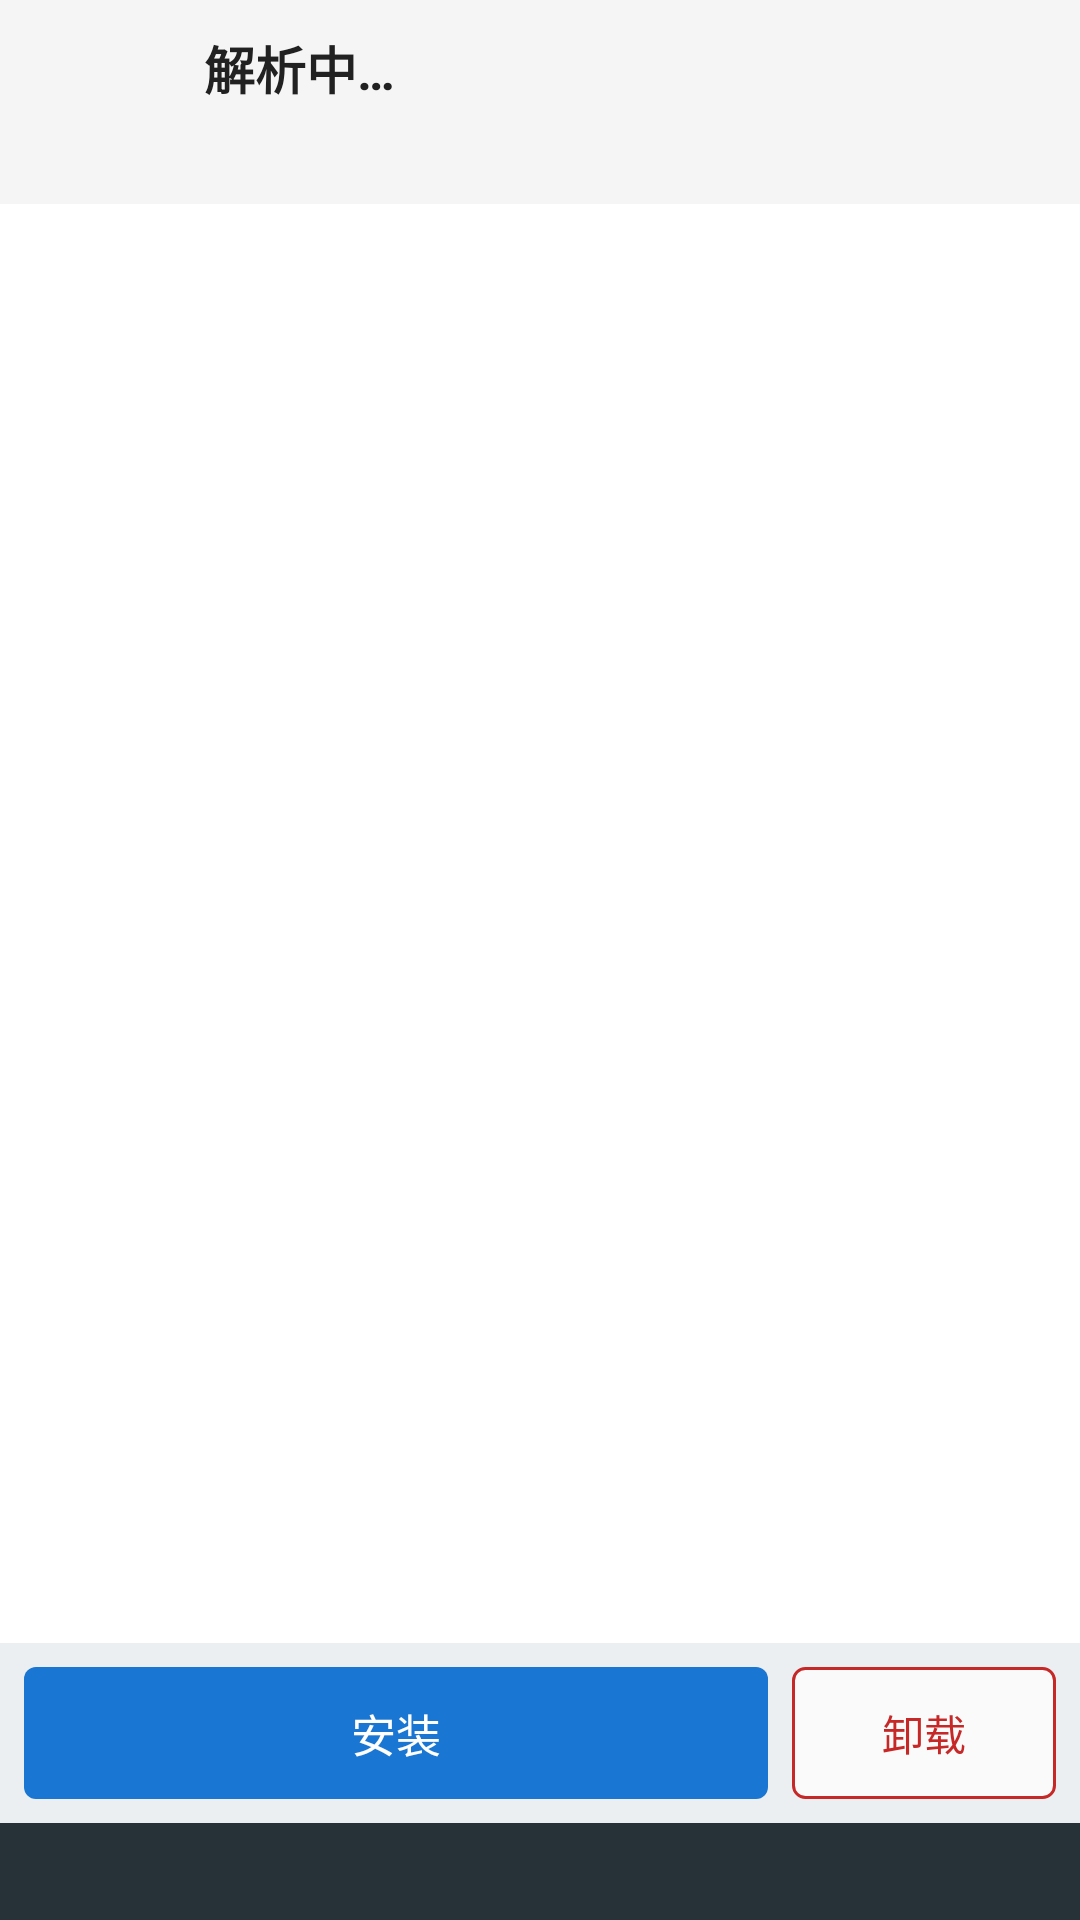

Layout XML and referenced resources for this Android screen:
<!-- AndroidManifest.xml: application theme AppTheme -->
<!-- res/layout/details.xml -->
<?xml version="1.0" encoding="utf-8"?>
<LinearLayout xmlns:android="http://schemas.android.com/apk/res/android"
    android:layout_width="match_parent"
    android:layout_height="match_parent"
    android:orientation="vertical">

    
    <LinearLayout
        android:layout_width="match_parent"
        android:layout_height="wrap_content"
        android:orientation="horizontal"
        android:background="#F5F5F5"
        android:padding="10dp">

        <ImageView
            android:id="@+id/app_icon"
            android:layout_width="48dp"
            android:layout_height="48dp"
            android:contentDescription="@string/title_details" />

        <LinearLayout
            android:layout_width="0dp"
            android:layout_height="wrap_content"
            android:layout_weight="1"
            android:layout_marginLeft="10dp"
            android:orientation="vertical">

            <TextView
                android:id="@+id/app_title"
                android:layout_width="match_parent"
                android:layout_height="wrap_content"
                android:textSize="17sp"
                android:textStyle="bold"
                android:textColor="#212121"
                android:singleLine="true"
                android:ellipsize="middle"
                android:text="解析中…" />

            <TextView
                android:id="@+id/app_subtitle"
                android:layout_width="match_parent"
                android:layout_height="wrap_content"
                android:textSize="12sp"
                android:textColor="#757575"
                android:layout_marginTop="2dp"
                android:singleLine="true"
                android:ellipsize="middle" />
        </LinearLayout>
    </LinearLayout>

    
    <ListView
        android:id="@+id/info_list"
        android:layout_width="match_parent"
        android:layout_height="0dp"
        android:layout_weight="1"
        android:cacheColorHint="#00000000"
        android:divider="#00000000"
        android:dividerHeight="0dp" />

    
    <LinearLayout
        android:layout_width="match_parent"
        android:layout_height="wrap_content"
        android:orientation="vertical"
        android:background="#ECEFF1"
        android:padding="8dp">

        <CheckBox
            android:id="@+id/allow_downgrade"
            android:layout_width="match_parent"
            android:layout_height="wrap_content"
            android:textSize="13sp"
            android:visibility="gone"
            android:text="@string/allow_downgrade" />

        <LinearLayout
            android:layout_width="match_parent"
            android:layout_height="wrap_content"
            android:orientation="horizontal">

            
            <TextView
                android:id="@+id/btn_install"
                android:layout_width="0dp"
                android:layout_height="44dp"
                android:layout_weight="1"
                android:layout_gravity="center_vertical"
                android:background="@drawable/btn_primary"
                android:gravity="center"
                android:singleLine="true"
                android:textSize="15sp"
                android:textColor="#FFFFFF"
                android:text="@string/btn_install" />

            <TextView
                android:id="@+id/btn_uninstall"
                android:layout_width="wrap_content"
                android:layout_height="44dp"
                android:layout_marginLeft="8dp"
                android:layout_gravity="center_vertical"
                android:background="@drawable/btn_danger"
                android:gravity="center"
                android:minWidth="88dp"
                android:paddingLeft="16dp"
                android:paddingRight="16dp"
                android:singleLine="true"
                android:textSize="14sp"
                android:textColor="#C62828"
                android:text="@string/btn_uninstall" />
        </LinearLayout>
    </LinearLayout>

    
    <LinearLayout
        android:id="@+id/status_area"
        android:layout_width="match_parent"
        android:layout_height="wrap_content"
        android:orientation="vertical"
        android:background="#263238">

        <ProgressBar
            android:id="@+id/install_progress"
            style="?android:attr/progressBarStyleHorizontal"
            android:layout_width="match_parent"
            android:layout_height="8dp"
            android:indeterminate="true"
            android:visibility="gone" />

        <LinearLayout
            android:layout_width="match_parent"
            android:layout_height="wrap_content"
            android:orientation="horizontal"
            android:gravity="center_vertical">

            <ProgressBar
                android:id="@+id/install_spinner"
                style="?android:attr/progressBarStyleSmall"
                android:layout_width="wrap_content"
                android:layout_height="wrap_content"
                android:layout_marginLeft="8dp"
                android:indeterminate="true"
                android:visibility="gone" />

            <TextView
                android:id="@+id/install_status"
                android:layout_width="0dp"
                android:layout_height="wrap_content"
                android:layout_weight="1"
                android:padding="8dp"
                android:textSize="12sp"
                android:textColor="#ECEFF1"
                android:text="" />
        </LinearLayout>
    </LinearLayout>
</LinearLayout>
<!-- resources referenced by this layout -->
<resources>
  <!-- drawable btn_danger (drawable) -->
  <?xml version="1.0" encoding="utf-8"?>
  <selector xmlns:android="http://schemas.android.com/apk/res/android">
      <item android:state_enabled="false">
          <shape android:shape="rectangle">
              <solid android:color="#EEEEEE" />
              <corners android:radius="4dp" />
              <stroke android:width="1dp" android:color="#E0E0E0" />
          </shape>
      </item>
      <item android:state_pressed="true">
          <shape android:shape="rectangle">
              <solid android:color="#FFCDD2" />
              <corners android:radius="4dp" />
              <stroke android:width="1dp" android:color="#C62828" />
          </shape>
      </item>
      <item>
          <shape android:shape="rectangle">
              <solid android:color="#FAFAFA" />
              <corners android:radius="4dp" />
              <stroke android:width="1dp" android:color="#C62828" />
          </shape>
      </item>
  </selector>
  <!-- drawable btn_primary (drawable) -->
  <?xml version="1.0" encoding="utf-8"?>
  <selector xmlns:android="http://schemas.android.com/apk/res/android">
      <item android:state_enabled="false">
          <shape android:shape="rectangle">
              <solid android:color="#BDBDBD" />
              <corners android:radius="4dp" />
          </shape>
      </item>
      <item android:state_pressed="true">
          <shape android:shape="rectangle">
              <solid android:color="#0D47A1" />
              <corners android:radius="4dp" />
          </shape>
      </item>
      <item>
          <shape android:shape="rectangle">
              <solid android:color="#1976D2" />
              <corners android:radius="4dp" />
          </shape>
      </item>
  </selector>
  <string name="allow_downgrade">允许降级安装（版本号低于已装版本）</string>
  <string name="btn_install">安装</string>
  <string name="btn_uninstall">卸载</string>
  <string name="title_details">安装详情</string>
  <style name="AppTheme" parent="@android:style/Theme.Holo.Light.DarkActionBar">
          <item name="android:windowBackground">@android:color/white</item>
      </style>
</resources>
